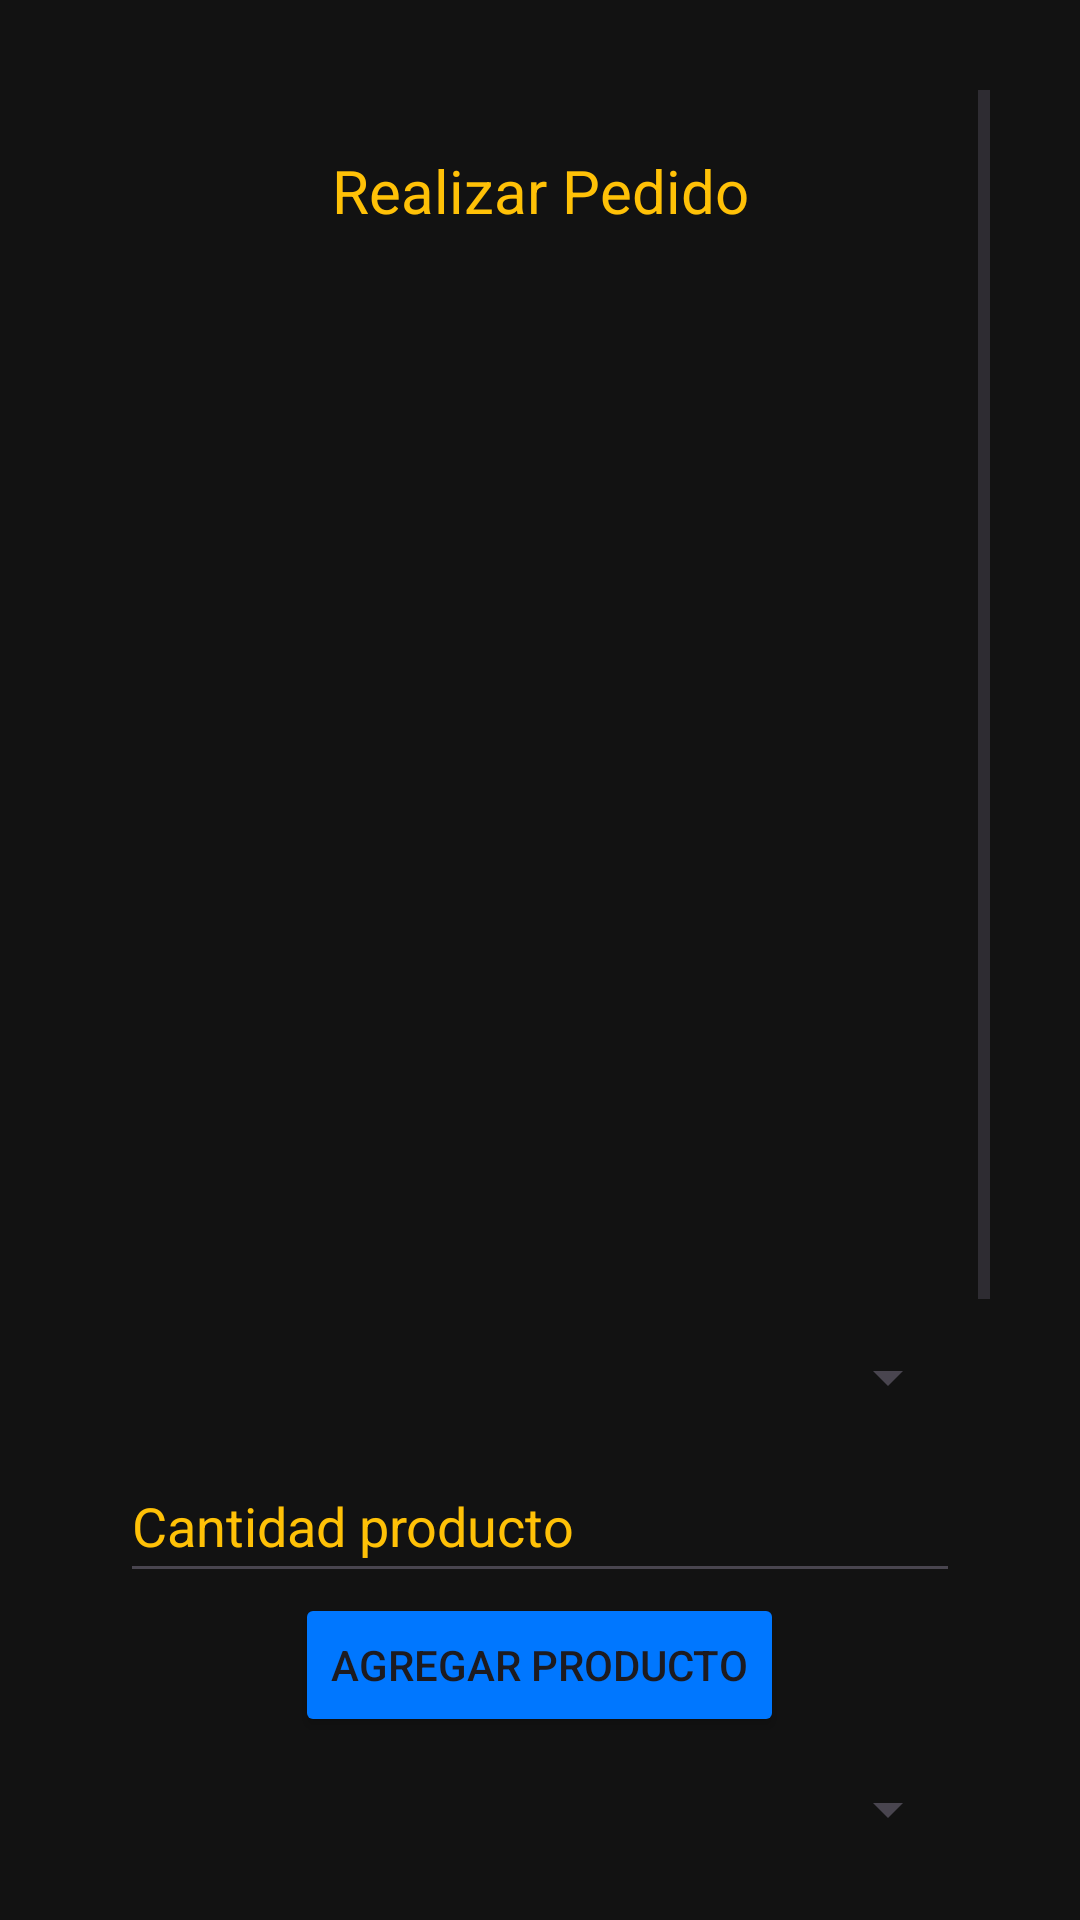

Reconstruct the res/layout file that produces this screen, plus the resources it refers to.
<!-- AndroidManifest.xml: application theme Theme.ProyectoFinalBarraLatina -->
<!-- res/layout/realizar_pedido.xml -->
<?xml version="1.0" encoding="utf-8"?>
<androidx.constraintlayout.widget.ConstraintLayout xmlns:android="http://schemas.android.com/apk/res/android"
    xmlns:app="http://schemas.android.com/apk/res-auto"
    xmlns:tools="http://schemas.android.com/tools"
    android:layout_width="match_parent"
    android:layout_height="match_parent"
    android:background="@color/fondo">


    <ScrollView
        android:layout_width="match_parent"
        android:layout_height="match_parent"
        android:layout_marginStart="20dp"
        android:layout_marginTop="20dp"
        android:layout_marginEnd="20dp"
        android:layout_marginBottom="20dp"
        android:padding="10dp"
        app:layout_constraintBottom_toBottomOf="parent"
        app:layout_constraintEnd_toEndOf="parent"
        app:layout_constraintStart_toStartOf="parent"
        app:layout_constraintTop_toTopOf="parent">

        <LinearLayout
            android:layout_width="match_parent"
            android:layout_height="wrap_content"
            android:gravity="center"
            android:orientation="vertical"
            android:padding="10dp">


            <TextView
                android:id="@+id/tvTituloPedido"
                android:layout_width="match_parent"
                android:layout_height="wrap_content"
                android:gravity="center"
                android:padding="10dp"
                android:text="Realizar Pedido"
                android:textColor="@color/amarilloBrillanet"
                android:textSize="20sp" />


            <ListView
                android:id="@+id/lvPedido"
                android:layout_width="match_parent"
                android:layout_height="348dp" />


            <Spinner
                android:id="@+id/spinnerProductos"
                android:layout_width="match_parent"
                android:layout_height="wrap_content"
                android:minHeight="48dp" />

            <EditText
                android:id="@+id/etCantidadProducto"
                android:layout_width="match_parent"
                android:layout_height="wrap_content"
                android:ems="10"
                android:hint="Cantidad producto"
                android:inputType="number"
                android:minHeight="48dp"
                android:textColor="@color/white"
                android:textColorHint="@color/amarilloBrillanet" />

            <Button
                android:id="@+id/btnAgregarProductos"
                android:layout_width="wrap_content"
                android:layout_height="wrap_content"
                android:backgroundTint="@color/azulNeon"
                android:text="Agregar Producto" />

            <Spinner
                android:id="@+id/spinnerPaquetes"
                android:layout_width="match_parent"
                android:layout_height="wrap_content"
                android:minHeight="48dp" />

            <EditText
                android:id="@+id/etCantidadPaquete"
                android:layout_width="match_parent"
                android:layout_height="wrap_content"
                android:ems="10"
                android:hint="Cantidad paquete"
                android:inputType="number"
                android:minHeight="48dp"
                android:textColor="@color/white"
                android:textColorHint="@color/amarilloBrillanet" />

            <Button
                android:id="@+id/btnAgregarPaquete"
                android:layout_width="wrap_content"
                android:layout_height="wrap_content"
                android:backgroundTint="@color/azulNeon"
                android:text="Agregar Paquete" />

            <TextView
                android:id="@+id/tvTotalPagar"
                android:layout_width="match_parent"
                android:layout_height="wrap_content"
                android:layout_marginTop="10sp"
                android:gravity="center"
                android:text="Total a Pagar: $XXXXX"
                android:textColor="@color/amarilloBrillanet"
                android:textSize="18sp" />

            

            <Button
                android:id="@+id/btnConfirmarPedido"
                android:layout_width="wrap_content"
                android:layout_height="wrap_content"
                android:layout_marginTop="20sp"
                android:backgroundTint="@color/verdeNeon"
                android:text="Confirmar Pedido" />

            <Button
                android:id="@+id/btnRegresar6"
                android:layout_width="wrap_content"
                android:layout_height="wrap_content"
                android:backgroundTint="@color/rojoVibrante"
                android:text="Regresar"
                android:textColor="@color/white" />

        </LinearLayout>
    </ScrollView>

</androidx.constraintlayout.widget.ConstraintLayout>
<!-- resources referenced by this layout -->
<resources>
  <color name="amarilloBrillanet">#FFC107</color>
  <color name="azulNeon">#0077FF</color>
  <color name="fondo">#121212</color>
  <color name="rojoVibrante">#FF0033</color>
  <color name="verdeNeon">#00C953</color>
  <color name="white">#FFFFFFFF</color>
  <style name="Theme.ProyectoFinalBarraLatina" parent="Base.Theme.ProyectoFinalBarraLatina" />
  <style name="Base.Theme.ProyectoFinalBarraLatina" parent="Theme.Material3.DayNight.NoActionBar">
          
          
      </style>
</resources>
